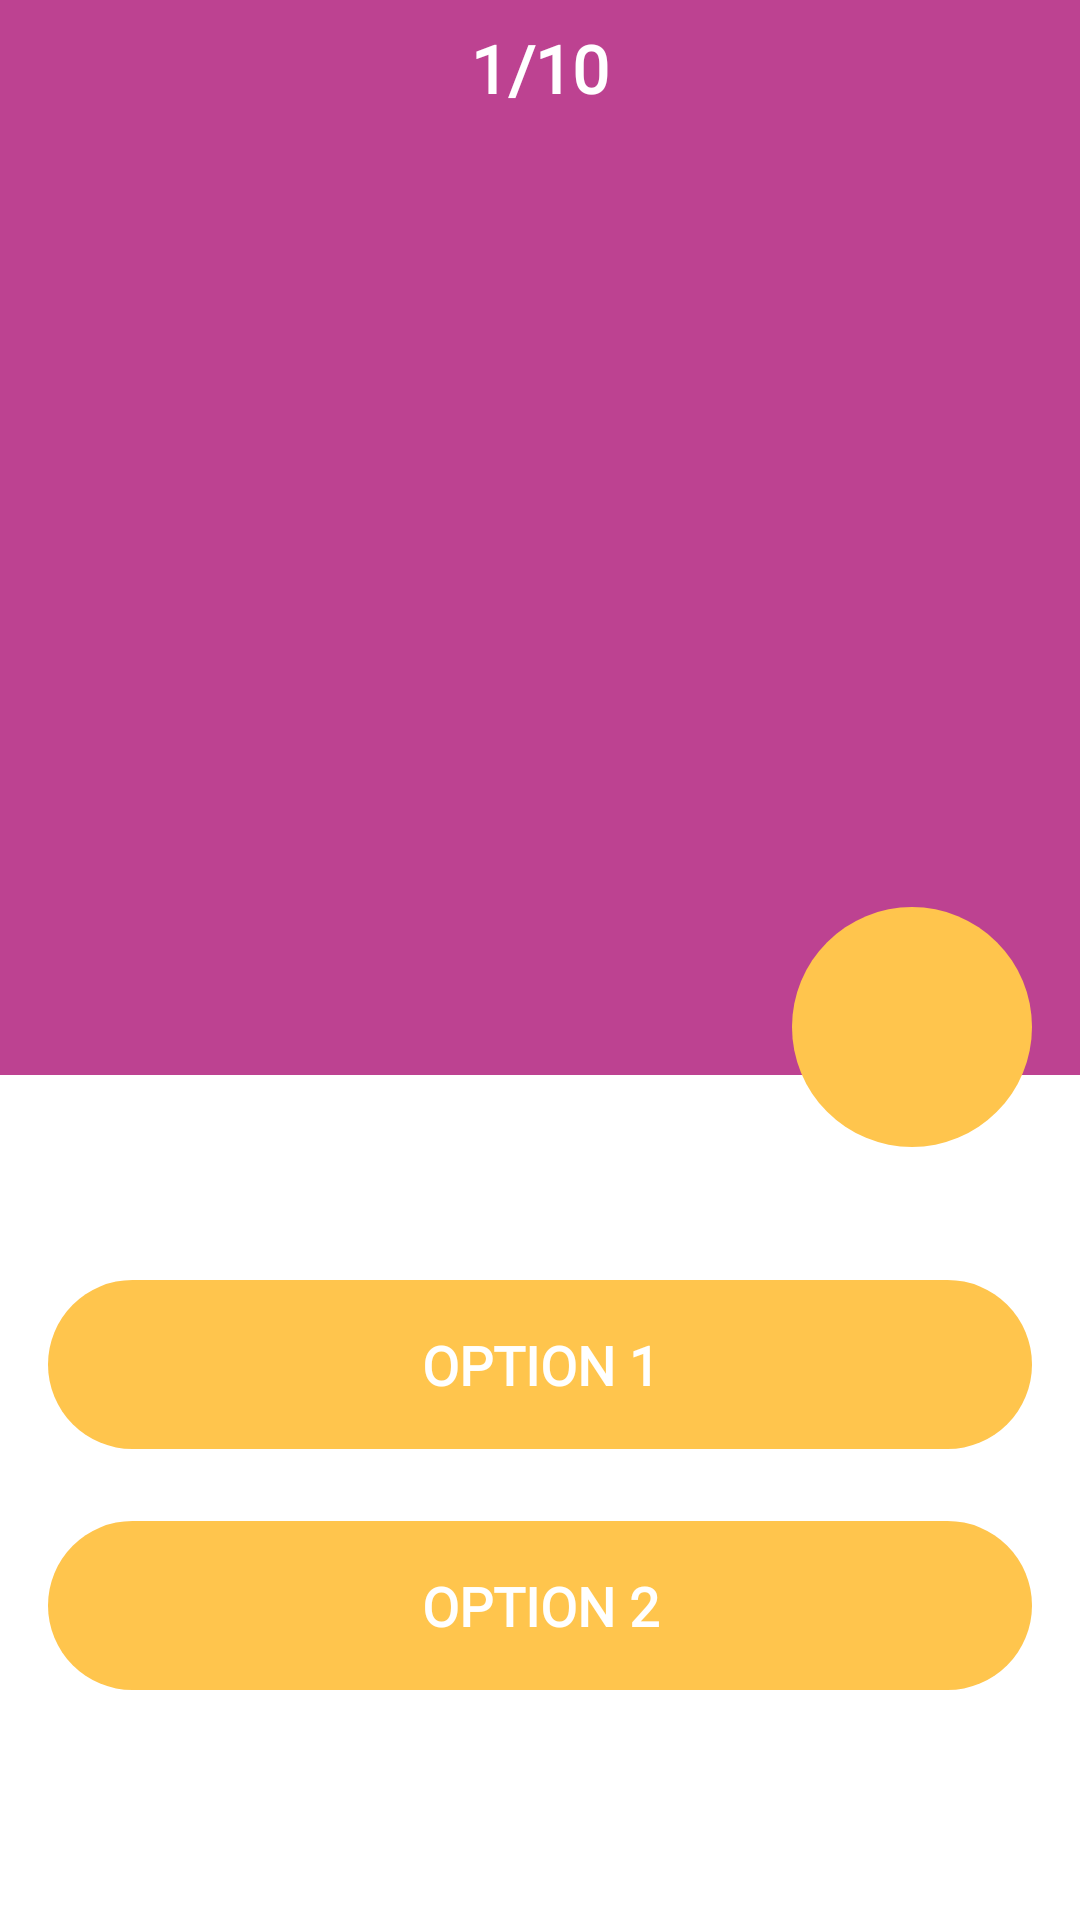

Reconstruct the res/layout file that produces this screen, plus the resources it refers to.
<!-- AndroidManifest.xml: application theme Theme.SplashScreen -->
<!-- res/layout/activity_question.xml -->
<?xml version="1.0" encoding="utf-8"?>
<androidx.constraintlayout.widget.ConstraintLayout xmlns:android="http://schemas.android.com/apk/res/android"
    xmlns:app="http://schemas.android.com/apk/res-auto"
    xmlns:tools="http://schemas.android.com/tools"
    android:layout_width="match_parent"
    android:layout_height="match_parent"
    tools:context=".QuestionActivity">

    <LinearLayout
        android:id="@+id/linearLayout"
        android:layout_width="0dp"
        android:layout_height="wrap_content"
        android:background="@color/quizpurple"
        android:orientation="vertical"
        app:layout_constraintEnd_toEndOf="parent"
        app:layout_constraintHorizontal_bias="0.0"
        app:layout_constraintStart_toStartOf="parent"
        app:layout_constraintTop_toTopOf="parent">

        <TextView
            android:id="@+id/quest_num"
            android:layout_width="match_parent"
            android:layout_height="wrap_content"
            android:fontFamily="@font/pixelgamefont"
            android:gravity="center"
            android:padding="8dp"
            android:text="1/10"
            android:textColor="@color/white"
            android:textSize="22sp"
            android:textStyle="bold" />

        <TextView
            android:id="@+id/question"
            android:layout_width="match_parent"
            android:layout_height="281dp"
            android:layout_margin="16dp"
            android:fontFamily="@font/pixelgamefont"
            android:gravity="center"
            android:textColor="@color/white"
            android:textSize="18sp"
            android:textStyle="bold" />
    </LinearLayout>

    <LinearLayout
        android:id="@+id/linearLayout2"
        android:layout_width="0dp"
        android:layout_height="0dp"
        android:layout_marginStart="16dp"
        android:layout_marginTop="32dp"
        android:layout_marginEnd="16dp"
        android:layout_marginBottom="16dp"
        android:gravity="center"
        android:orientation="vertical"
        app:layout_constraintBottom_toBottomOf="parent"
        app:layout_constraintEnd_toEndOf="parent"
        app:layout_constraintHorizontal_bias="1.0"
        app:layout_constraintStart_toStartOf="parent"
        app:layout_constraintTop_toBottomOf="@+id/linearLayout"
        app:layout_constraintVertical_bias="0.0">

        <androidx.appcompat.widget.AppCompatButton
            android:id="@+id/option1"
            android:layout_width="match_parent"
            android:layout_height="wrap_content"
            android:layout_marginBottom="24dp"
            android:background="@drawable/round_corner"
            android:backgroundTint="@color/quizmustard"
            android:elevation="3dp"
            android:padding="16dp"
            android:text="Option 1"
            android:fontFamily="@font/pixelgamefont"
            android:textColor="@color/white"
            android:textSize="18sp"
            android:textStyle="bold" />

        <androidx.appcompat.widget.AppCompatButton
            android:id="@+id/option2"
            android:layout_width="match_parent"
            android:layout_height="wrap_content"
            android:layout_marginBottom="24dp"
            android:background="@drawable/round_corner"
            android:backgroundTint="@color/quizmustard"
            android:elevation="3dp"
            android:padding="16dp"
            android:text="Option 2"
            android:fontFamily="@font/pixelgamefont"
            android:textColor="@color/white"
            android:textSize="18sp"
            android:textStyle="bold" />
    </LinearLayout>

    <TextView
        android:id="@+id/countdown"
        android:layout_width="80dp"
        android:layout_height="80dp"
        android:layout_marginEnd="16dp"
        android:layout_marginBottom="8dp"
        android:fontFamily="@font/pixelgamefont"
        android:textColor="@color/white"
        android:textSize="22sp"
        android:textStyle="bold"
        android:gravity="center"
        android:background="@drawable/round_corner"
        android:backgroundTint="@color/quizmustard"
        app:layout_constraintBottom_toTopOf="@+id/linearLayout2"
        app:layout_constraintEnd_toEndOf="parent" />
</androidx.constraintlayout.widget.ConstraintLayout>
<!-- resources referenced by this layout -->
<resources>
  <color name="quizmustard">#FFC54D</color>
  <color name="quizpurple">#BD4291</color>
  <color name="white">#FFFFFFFF</color>
  <!-- drawable round_corner (drawable) -->
  <?xml version="1.0" encoding="utf-8"?>
  <shape android:shape="rectangle" xmlns:android="http://schemas.android.com/apk/res/android">
  
      <corners android:radius="200dp"
          >
  
      </corners>
  
  </shape>
  <style name="Theme.SplashScreen" parent="Theme.MaterialComponents.DayNight.NoActionBar">
          
          <item name="colorPrimary">@color/purple_500</item>
          <item name="colorPrimaryVariant">@color/purple_700</item>
          <item name="colorOnPrimary">@color/white</item>
          
          <item name="colorSecondary">@color/teal_200</item>
          <item name="colorSecondaryVariant">@color/teal_700</item>
          <item name="colorOnSecondary">@color/black</item>
          
          <item name="android:statusBarColor" tools:targetApi="l">@color/white</item>
          
      </style>
  <color name="purple_500">#FF6200EE</color>
  <color name="purple_700">#FF3700B3</color>
  <color name="teal_200">#FF03DAC5</color>
  <color name="teal_700">#FF018786</color>
  <color name="black">#FF000000</color>
</resources>
